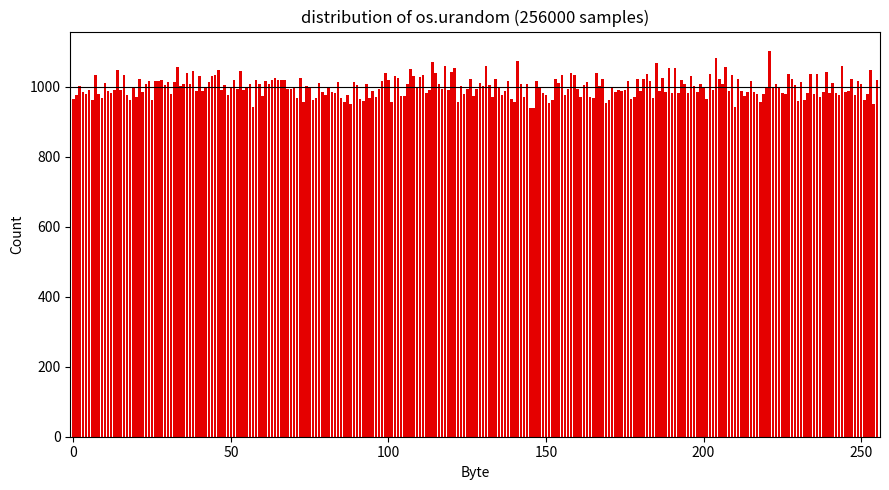

Recreate this plot in Python.
import os
import matplotlib.pyplot as plt

n_samples = 256 * 1000

print('Getting random data...')
data = os.urandom(n_samples)
print('Processing data...')
counts = [0] * 256
for i in data:
    counts[i] += 1

average = n_samples / 256

print('Plotting...')
fig, ax1 = plt.subplots(figsize=(9, 5))
plt.title(f'distribution of os.urandom ({n_samples} samples)')
ax1.set_ylabel('Count')
ax1.set_xlabel('Byte')

ax1.plot(range(-1, 257), [average] * 258, color='black', linewidth=0.8)
ax1.bar(range(256), counts, 0.8, color='xkcd:red')
ax1.axis(
    xmin=-1,
    xmax=256,
)

fig.tight_layout()
plt.savefig('urandom_dist.png', dpi=200)
